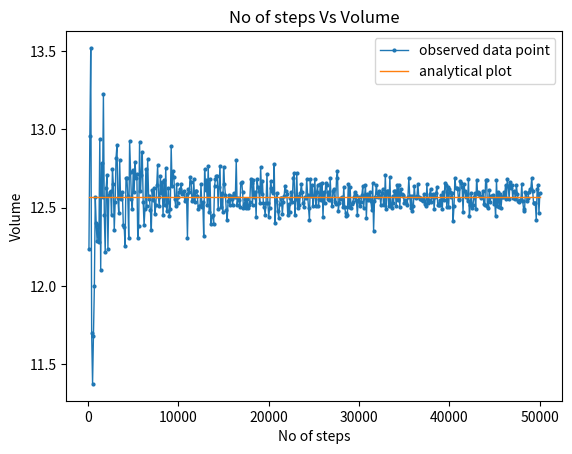
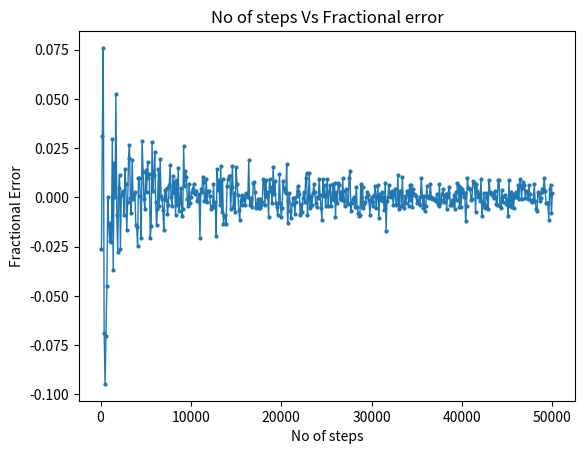
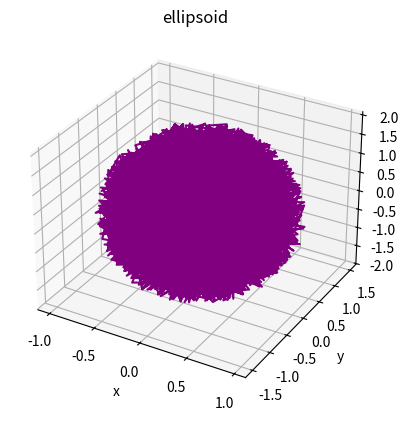

Write the Python code that produced these figures, in order.
# -*- coding: utf-8 -*-
"""
Created on Mon Jan 25 17:24:22 2021

[redacted]
"""
import matplotlib.pyplot as plt
import random as rd
import math

# monte carlo function for calculating the volume of the ellipsoid
# we have used probability of points to be inside the ellipsoid
def MonteCarlo(f,N):
    m=0
    for i in range(N):
        x=1*rd.uniform(-1, 1)
        y=1.5*rd.uniform(-1, 1)
        z=2*rd.uniform(-1, 1)
        if f(x,y,z)<=1:
            m=m+1
    return 2*3*4*m/N

# given ellipsoid equation
def ellipsoid(x,y,z):
     return (x)**2+(y/1.5)**2+(z/2)**2
 
# plot the No. of steps Vs Volume of the ellipsoid and compare with analytical value 
#plot  the No. of steps Vs fractional error graph.A is analytical value of volume   
def plot_montecarlo(f,N):
    x=[]
    y=[]
    
    i=100
    while i<=N:
        x.append(i)
        y.append(MonteCarlo(ellipsoid, i))
        v=[i/12.5663-1 for i in y]
        i=i+100
    z=[12.5663 for j in x]    
    plt.title("No of steps Vs Volume")  
    plt.xlabel("No of steps")  
    plt.ylabel("Volume") 
    plt.plot(x,y,'o-', markersize='2',linewidth='1',label='observed data point')
    plt.plot(x,z,'-', markersize='2',linewidth='1',label='analytical plot')
    plt.legend()
    plt.show()
    
    plt.figure()
    plt.title("No of steps Vs Fractional error")  
    plt.xlabel("No of steps")  
    plt.ylabel("Fractional Error")
    plt.plot(x,v,'o-', markersize='2',linewidth='1')
    plt.show()
    

   
# 3d plotting of the ellipsoid 
def threedplot(f,N):
     X=[]
     Y=[]
     Z=[]
     for i in range(N):        
         x=1*rd.uniform(-1, 1)
         y=1.5*rd.uniform(-1, 1)
         z=2*rd.uniform(-1, 1)
         if f(x,y,z)<=1:
             X.append(x)
             Y.append(y)
             Z.append(z)
      
     fig = plt.figure()
     ax = plt.axes(projection='3d')
     ax.plot3D(X, Y, Z, 'purple')
     ax.set_xlabel('x')
     ax.set_ylabel('y')
     ax.set_zlabel('z')
     ax.set_title('ellipsoid')
     plt.show() 

# calling the functions and using the input we will get the answers
print('No. of Steps\tVolume  ')
print('------------------------------')
for i in range(1,201):
    y=MonteCarlo(ellipsoid , 100*i)
    print('%.5f\t%.5f\t'% (100*i,y) )

# plotting two graphs   
plot_montecarlo(ellipsoid, 50000)  

#3d plot     
threedplot(ellipsoid,10000) 

"""
No. of Steps 	Volume  
------------------------------
100.00000	13.44000	
200.00000	12.60000	
300.00000	12.40000	
400.00000	13.14000	
500.00000	12.57600	
600.00000	13.24000	
700.00000	12.06857	
800.00000	12.93000	
900.00000	12.00000	
1000.00000	13.32000	
1100.00000	12.26182	
1200.00000	12.38000	
1300.00000	12.70154	
1400.00000	12.46286	
1500.00000	13.16800	
1600.00000	12.76500	
1700.00000	12.96000	
1800.00000	12.73333	
1900.00000	13.06105	
2000.00000	12.40800	
2100.00000	12.65143	
2200.00000	12.82909	
2300.00000	12.98087	
2400.00000	12.56000	
2500.00000	12.42240	
2600.00000	12.31385	
2700.00000	12.73778	
2800.00000	12.65143	
2900.00000	12.60414	
3000.00000	12.68000	
3100.00000	12.43355	
3200.00000	12.22500	
3300.00000	12.09455	
3400.00000	12.63529	
3500.00000	12.69943	
3600.00000	12.92667	
3700.00000	12.14919	
3800.00000	12.26526	
3900.00000	12.96000	
4000.00000	12.29400	
4100.00000	12.65561	
4200.00000	12.56000	
4300.00000	12.45209	
4400.00000	12.82909	
4500.00000	12.42133	
4600.00000	12.99130	
4700.00000	12.84255	
4800.00000	12.36000	
4900.00000	12.35755	
5000.00000	12.34080	
5100.00000	12.69647	
5200.00000	12.55385	
5300.00000	12.53434	
5400.00000	12.41333	
5500.00000	12.54545	
5600.00000	12.57857	
5700.00000	12.66947	
5800.00000	12.43448	
5900.00000	12.93966	
6000.00000	12.49600	
6100.00000	12.68066	
6200.00000	12.79355	
6300.00000	12.77333	
6400.00000	12.47250	
6500.00000	12.68308	
6600.00000	12.44727	
6700.00000	12.85612	
6800.00000	12.64235	
6900.00000	12.56696	
7000.00000	12.52114	
7100.00000	12.49014	
7200.00000	12.68333	
7300.00000	12.73644	
7400.00000	12.54162	
7500.00000	12.55680	
7600.00000	12.55895	
7700.00000	12.64208	
7800.00000	12.47385	
7900.00000	12.50734	
8000.00000	12.43500	
8100.00000	12.82667	
8200.00000	12.65561	
8300.00000	12.63036	
8400.00000	12.79714	
8500.00000	12.37553	
8600.00000	12.54419	
8700.00000	12.42759	
8800.00000	12.48545	
8900.00000	12.57438	
9000.00000	12.70400	
9100.00000	12.64615	
9200.00000	12.46957	
9300.00000	12.57032	
9400.00000	12.58468	
9500.00000	12.60632	
9600.00000	12.76500	
9700.00000	12.55670	
9800.00000	12.39673	
9900.00000	12.52848	
10000.00000	12.47040	
10100.00000	12.54178	
10200.00000	12.65176	
10300.00000	12.54524	
10400.00000	12.36692	
10500.00000	12.59429	
10600.00000	12.62038	
10700.00000	12.61234	
10800.00000	12.58000	
10900.00000	12.63413	
11000.00000	12.55855	
11100.00000	12.41297	
11200.00000	12.56786	
11300.00000	12.57133	
11400.00000	12.52842	
11500.00000	12.58643	
11600.00000	12.64966	
11700.00000	12.50462	
11800.00000	12.64881	
11900.00000	12.74420	
12000.00000	12.63600	
12100.00000	12.45620	
12200.00000	12.67279	
12300.00000	12.60293	
12400.00000	12.72774	
12500.00000	12.62400	
12600.00000	12.54667	
12700.00000	12.42898	
12800.00000	12.63375	
12900.00000	12.67349	
13000.00000	12.62400	
13100.00000	12.71267	
13200.00000	12.54364	
13300.00000	12.42045	
13400.00000	12.56418	
13500.00000	12.62933	
13600.00000	12.64765	
13700.00000	12.57635	
13800.00000	12.73913	
13900.00000	12.65266	
14000.00000	12.54857	
14100.00000	12.50383	
14200.00000	12.57972	
14300.00000	12.52867	
14400.00000	12.47667	
14500.00000	12.63228	
14600.00000	12.65589	
14700.00000	12.54367	
14800.00000	12.60973	
14900.00000	12.69584	
15000.00000	12.47680	
15100.00000	12.52450	
15200.00000	12.68053	
15300.00000	12.59451	
15400.00000	12.58909	
15500.00000	12.43200	
15600.00000	12.53692	
15700.00000	12.60994	
15800.00000	12.67291	
15900.00000	12.48755	
16000.00000	12.46050	
16100.00000	12.68273	
16200.00000	12.46519	
16300.00000	12.69791	
16400.00000	12.52829	
16500.00000	12.61964	
16600.00000	12.76916	
16700.00000	12.44982	
16800.00000	12.57857	
16900.00000	12.45160	
17000.00000	12.56329	
17100.00000	12.59228	
17200.00000	12.56512	
17300.00000	12.60763	
17400.00000	12.49931	
17500.00000	12.55817	
17600.00000	12.61364	
17700.00000	12.64542	
17800.00000	12.59326	
17900.00000	12.53631	
18000.00000	12.57733	
18100.00000	12.68552	
18200.00000	12.58154	
18300.00000	12.62164	
18400.00000	12.56609	
18500.00000	12.66162	
18600.00000	12.69290	
18700.00000	12.58781	
18800.00000	12.57064	
18900.00000	12.56000	
19000.00000	12.64168	
19100.00000	12.45990	
19200.00000	12.64375	
19300.00000	12.53347	
19400.00000	12.61485	
19500.00000	12.70892	
19600.00000	12.55224	
19700.00000	12.32162	
19800.00000	12.49333	
19900.00000	12.68623	
20000.00000	12.59880    
"""